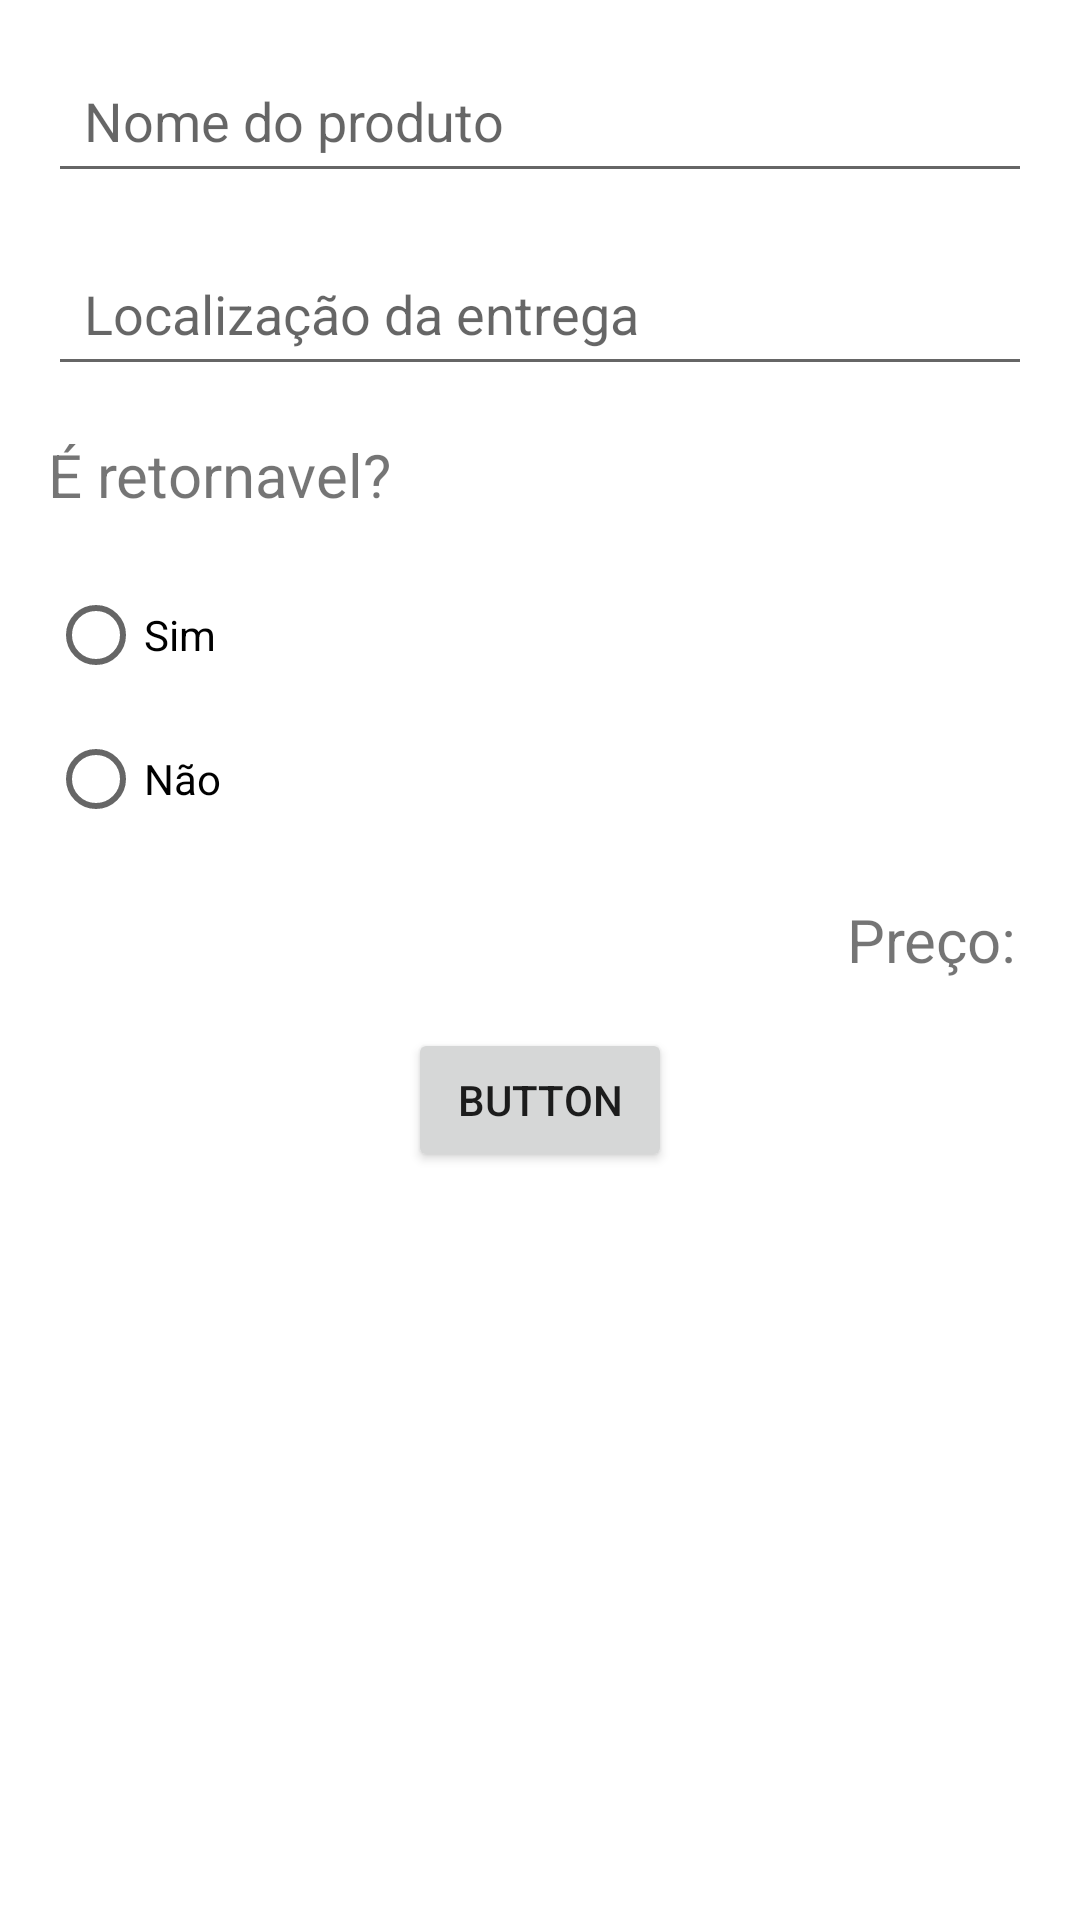

Here is an Android app screen rendered from its layout file. Give the layout XML and the strings, colors and styles it references.
<!-- AndroidManifest.xml: application theme Theme.PedeFacilEntregas -->
<!-- res/layout/activity_mandar_solicitacao.xml -->
<?xml version="1.0" encoding="utf-8"?>
<androidx.constraintlayout.widget.ConstraintLayout xmlns:android="http://schemas.android.com/apk/res/android"
    xmlns:app="http://schemas.android.com/apk/res-auto"
    xmlns:tools="http://schemas.android.com/tools"
    android:layout_width="match_parent"
    android:layout_height="match_parent"
    tools:context=".mandarSolicitacao">

    <EditText
        android:id="@+id/editTextTextPersonName"
        android:layout_width="0dp"
        android:layout_height="wrap_content"
        android:layout_marginStart="16dp"
        android:layout_marginTop="16dp"
        android:layout_marginEnd="16dp"
        android:ems="10"
        android:hint="Nome do produto"
        android:inputType="textPersonName"
        android:padding="12dp"
        app:layout_constraintEnd_toEndOf="parent"
        app:layout_constraintStart_toStartOf="parent"
        app:layout_constraintTop_toTopOf="parent" />

    <EditText
        android:id="@+id/editTextTextPersonName2"
        android:layout_width="0dp"
        android:layout_height="wrap_content"
        android:layout_marginStart="16dp"
        android:layout_marginTop="16dp"
        android:layout_marginEnd="16dp"
        android:ems="10"
        android:hint="Localização da entrega"
        android:inputType="textPersonName"
        android:padding="12dp"
        app:layout_constraintEnd_toEndOf="parent"
        app:layout_constraintStart_toStartOf="parent"
        app:layout_constraintTop_toBottomOf="@+id/editTextTextPersonName" />

    <TextView
        android:id="@+id/textView4"
        android:layout_width="wrap_content"
        android:layout_height="wrap_content"
        android:layout_marginTop="16dp"
        android:layout_marginEnd="16dp"
        android:text="Preço: "
        android:textSize="20sp"
        app:layout_constraintEnd_toEndOf="parent"
        app:layout_constraintTop_toBottomOf="@+id/radioGroup" />

    <TextView
        android:id="@+id/textView5"
        android:layout_width="0dp"
        android:layout_height="wrap_content"
        android:layout_marginStart="16dp"
        android:layout_marginTop="16dp"
        android:layout_marginEnd="16dp"
        android:text="É retornavel?"
        android:textSize="20sp"
        app:layout_constraintEnd_toEndOf="parent"
        app:layout_constraintStart_toStartOf="parent"
        app:layout_constraintTop_toBottomOf="@+id/editTextTextPersonName2" />

    <RadioGroup
        android:id="@+id/radioGroup"
        android:layout_width="0dp"
        android:layout_height="wrap_content"
        android:layout_marginStart="16dp"
        android:layout_marginTop="16dp"
        android:layout_marginEnd="16dp"
        app:layout_constraintEnd_toEndOf="parent"
        app:layout_constraintStart_toStartOf="parent"
        app:layout_constraintTop_toBottomOf="@+id/textView5">

        <RadioButton
            android:id="@+id/radioButton"
            android:layout_width="match_parent"
            android:layout_height="wrap_content"
            android:text="Sim" />

        <RadioButton
            android:id="@+id/radioButton2"
            android:layout_width="match_parent"
            android:layout_height="wrap_content"
            android:text="Não" />
    </RadioGroup>

    <Button
        android:id="@+id/button3"
        android:layout_width="wrap_content"
        android:layout_height="wrap_content"
        android:layout_marginStart="16dp"
        android:layout_marginTop="16dp"
        android:layout_marginEnd="16dp"
        android:text="Button"
        app:layout_constraintEnd_toEndOf="parent"
        app:layout_constraintStart_toStartOf="parent"
        app:layout_constraintTop_toBottomOf="@+id/textView4" />

</androidx.constraintlayout.widget.ConstraintLayout>
<!-- resources referenced by this layout -->
<resources>
  <style name="Theme.PedeFacilEntregas" parent="Theme.MaterialComponents.DayNight.DarkActionBar">
          
          <item name="colorPrimary">@color/purple_500</item>
          <item name="colorPrimaryVariant">@color/purple_700</item>
          <item name="colorOnPrimary">@color/white</item>
          
          <item name="colorSecondary">@color/teal_200</item>
          <item name="colorSecondaryVariant">@color/teal_700</item>
          <item name="colorOnSecondary">@color/black</item>
          
          <item name="android:statusBarColor">?attr/colorPrimaryVariant</item>
          
      </style>
  <color name="purple_500">#FF6200EE</color>
  <color name="purple_700">#FF3700B3</color>
  <color name="white">#FFFFFFFF</color>
  <color name="teal_200">#FF03DAC5</color>
  <color name="teal_700">#FF018786</color>
  <color name="black">#FF000000</color>
</resources>
